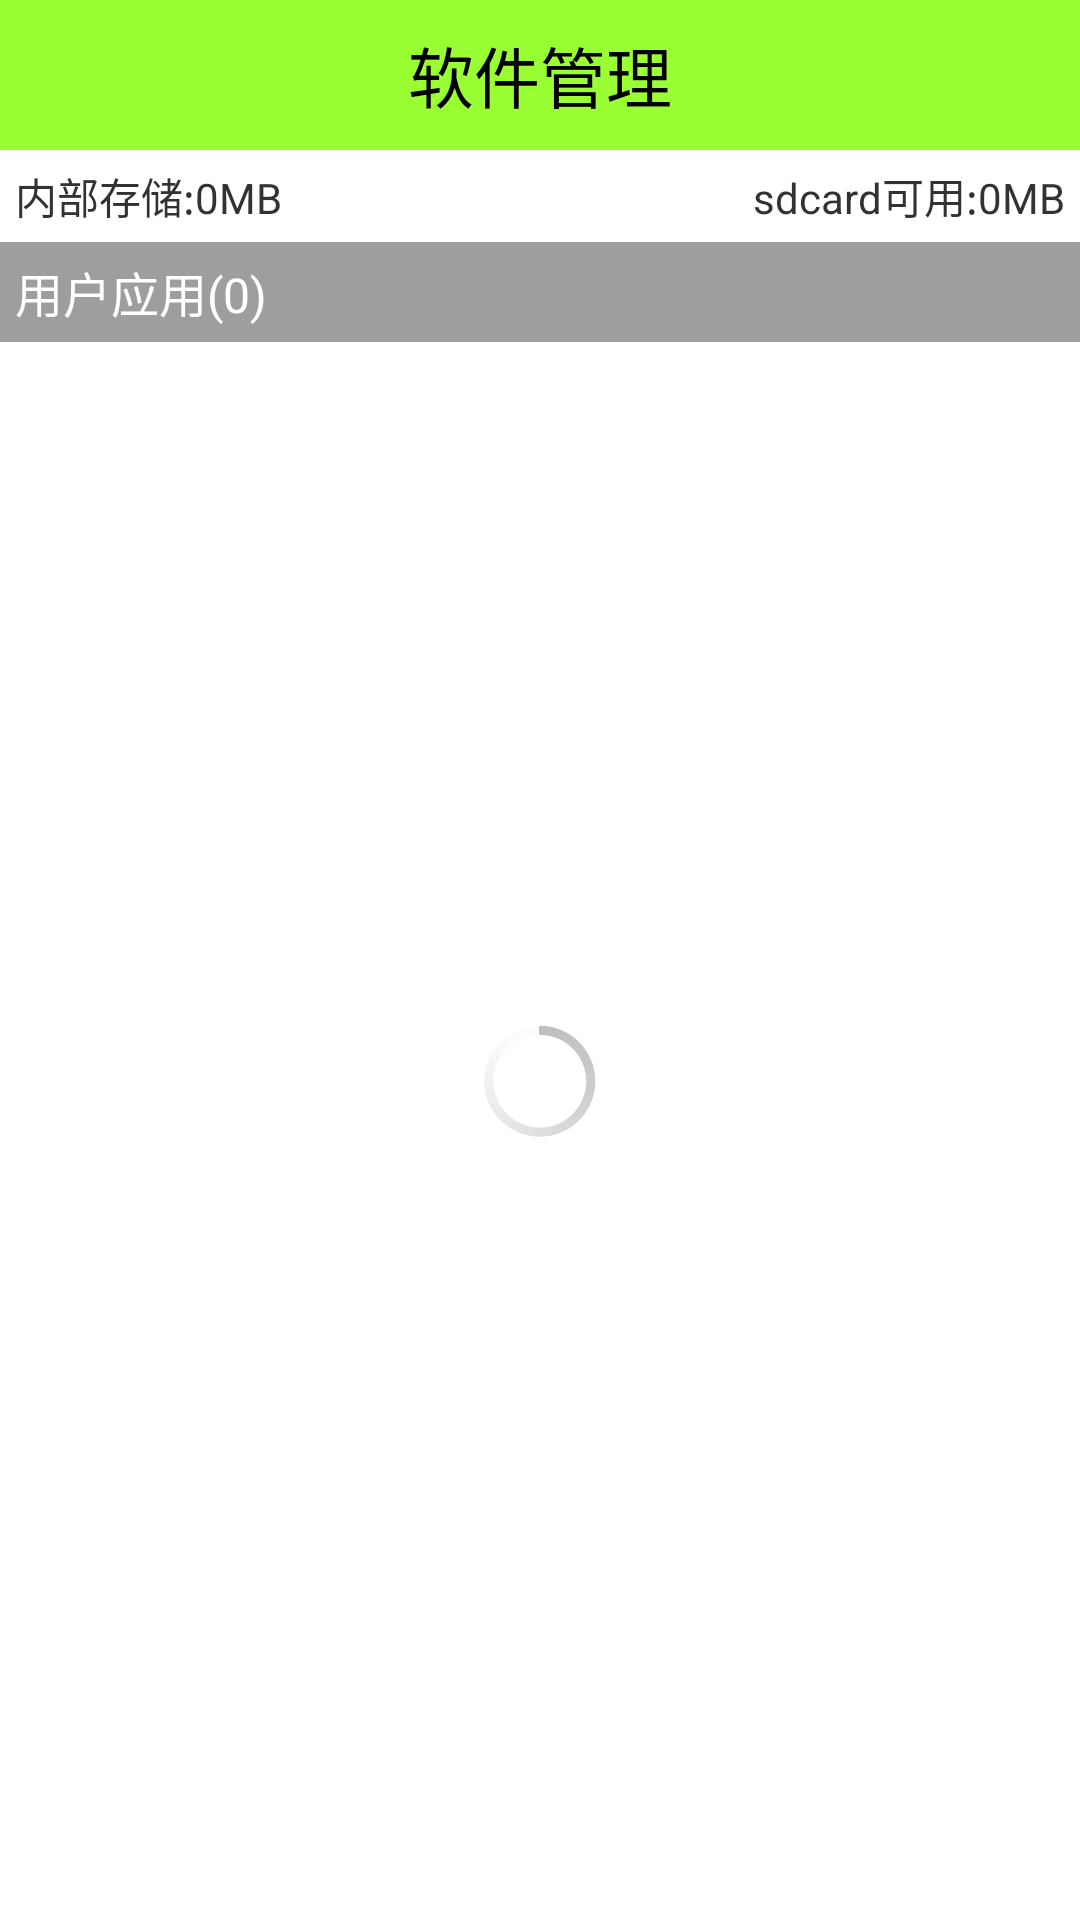

Layout XML and referenced resources for this Android screen:
<!-- AndroidManifest.xml: application theme AppTheme -->
<!-- res/layout/activity_app_manager.xml -->
<?xml version="1.0" encoding="utf-8"?>
<LinearLayout xmlns:android="http://schemas.android.com/apk/res/android"
    android:layout_width="match_parent"
    android:layout_height="match_parent"
    android:orientation="vertical" >

    <TextView
        style="@style/TitleStyle"
        android:text="软件管理" />

    <RelativeLayout
        android:layout_width="match_parent"
        android:layout_height="wrap_content"
        android:padding="5dp" >

        <TextView
            android:id="@+id/tv_rom_avail"
            android:layout_width="wrap_content"
            android:layout_height="wrap_content"
            android:layout_alignParentLeft="true"
            android:layout_alignParentTop="true"
            android:text="内部存储:0MB" />

        <TextView
            android:id="@+id/tv_sdcard_avail"
            android:layout_width="wrap_content"
            android:layout_height="wrap_content"
            android:layout_alignParentRight="true"
            android:layout_alignParentTop="true"
            android:text="sdcard可用:0MB" />
    </RelativeLayout>

    

    <FrameLayout
        android:layout_width="match_parent"
        android:layout_height="match_parent" >

        <ListView
            android:id="@+id/lv_app"
            android:layout_width="match_parent"
            android:layout_height="match_parent" />

        <TextView
        android:id="@+id/tv_header"
        android:layout_width="match_parent"
        android:layout_height="wrap_content"
        android:background="#9e9e9e"
        android:padding="5dp"
        android:text="用户应用(0)"
        android:textColor="#fff"
        android:textSize="16sp" />
        
        <ProgressBar
            android:id="@+id/pb_load"
            android:layout_width="wrap_content"
            android:layout_height="wrap_content"
            android:layout_gravity="center" />
        
    </FrameLayout>

</LinearLayout>
<!-- resources referenced by this layout -->
<resources>
  <style name="TitleStyle">
          <item name="android:layout_width">match_parent</item>
          <item name="android:layout_height">50dp</item>
          <item name="android:background">#99ff33</item>
          <item name="android:gravity">center</item>
          <item name="android:textColor">#000</item>
          <item name="android:textSize">22sp</item>
      </style>
  <style name="AppTheme" parent="AppBaseTheme">
          
      	<item name="android:windowNoTitle">true</item>
      </style>
  <style name="AppBaseTheme" parent="android:Theme.Holo.Light">
          
      </style>
</resources>
